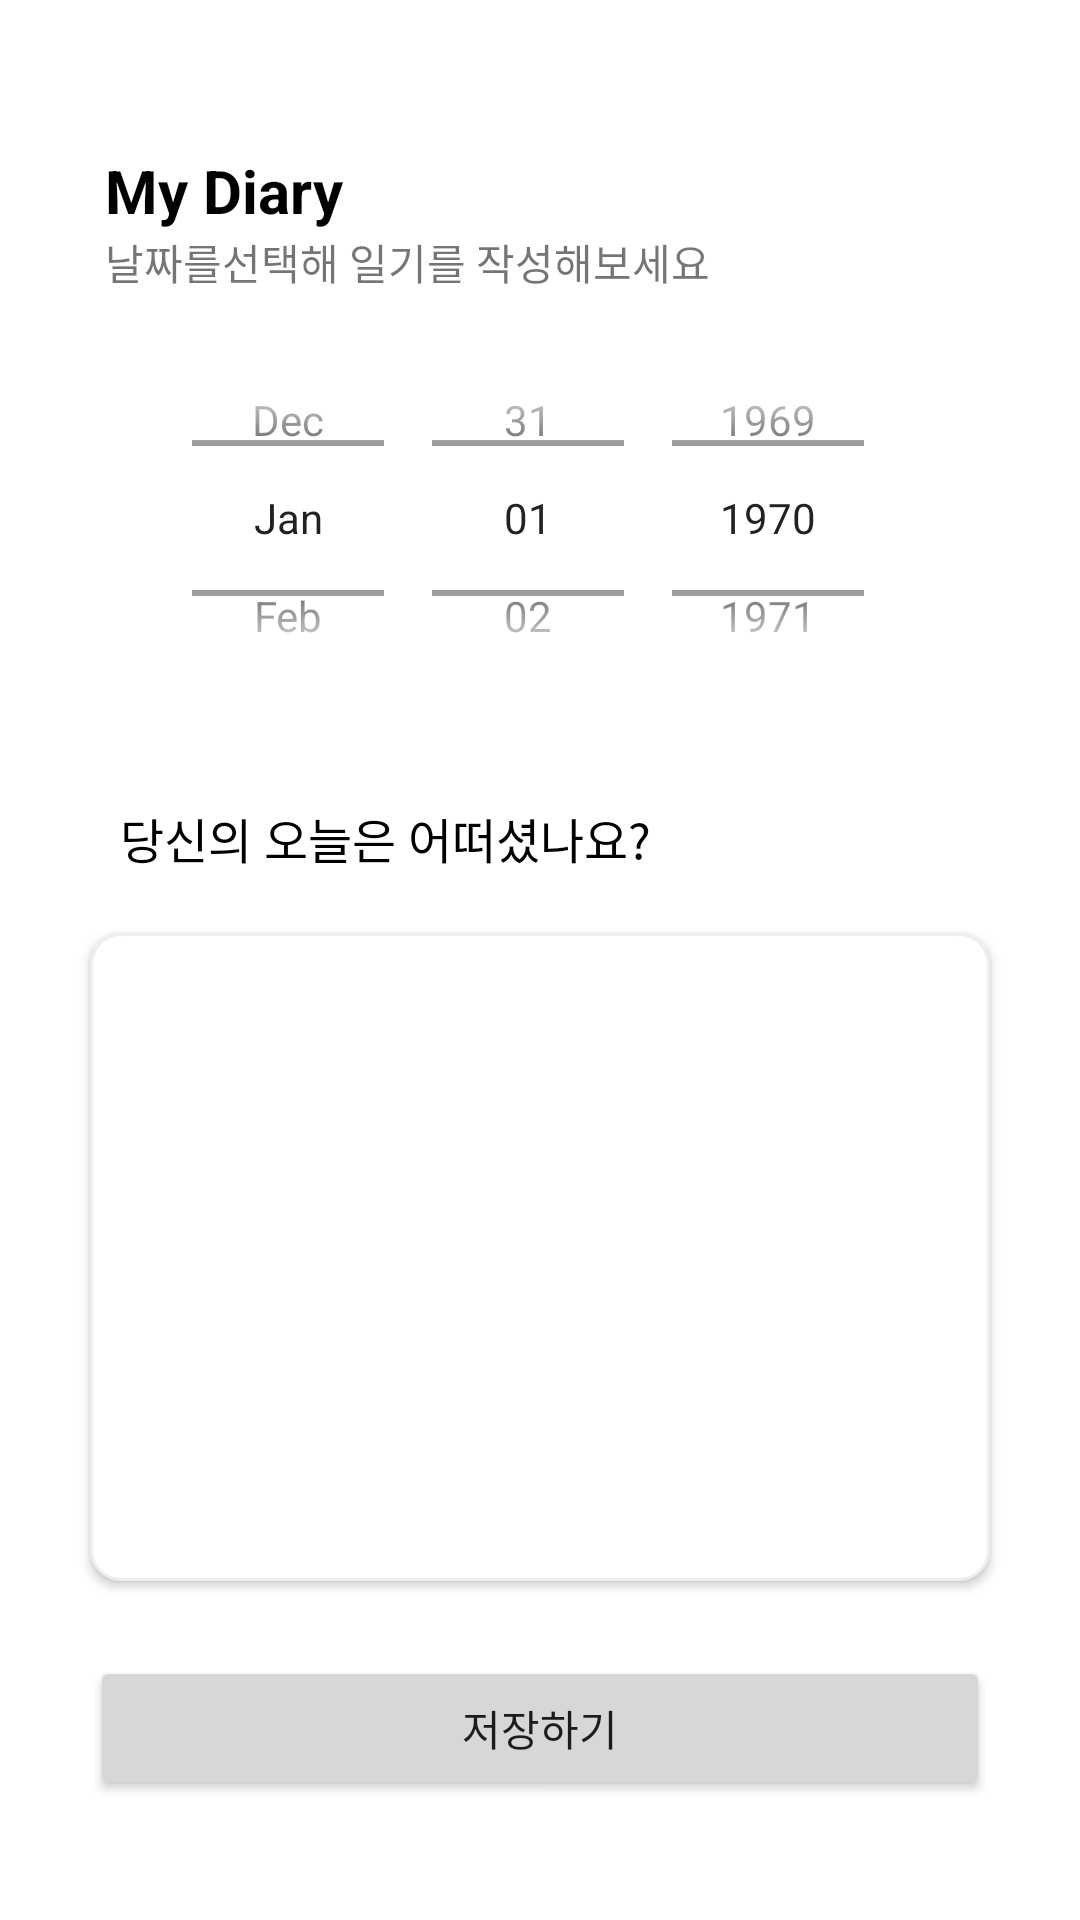

Android layout source for this screen:
<!-- AndroidManifest.xml: application theme Theme.Essential03 -->
<!-- res/layout/fragment_diary.xml -->
<?xml version="1.0" encoding="utf-8"?>
<FrameLayout xmlns:android="http://schemas.android.com/apk/res/android"
    xmlns:tools="http://schemas.android.com/tools"
    android:layout_width="match_parent"
    android:layout_height="match_parent"
    android:gravity="center"
    android:orientation="vertical"
    tools:context="edu.sungshin.essential.UserFragment"
    android:padding="10dp">

    <LinearLayout
        android:layout_width="match_parent"
        android:layout_height="match_parent"
        android:orientation="vertical">

        <LinearLayout
            android:layout_width="wrap_content"
            android:layout_height="wrap_content">

            <LinearLayout
                android:layout_width="wrap_content"
                android:layout_height="wrap_content"
                android:orientation="vertical">

                <TextView
                    android:id="@+id/textView"
                    android:layout_width="match_parent"
                    android:layout_height="wrap_content"
                    android:layout_marginLeft="25dp"
                    android:layout_marginTop="40dp"
                    android:text="My Diary"
                    android:textColor="#000000"
                    android:textSize="20dp"
                    android:textStyle="bold"/>

                <TextView
                    android:id="@+id/textView2"
                    android:layout_marginLeft="25dp"
                    android:layout_width="match_parent"
                    android:layout_height="wrap_content"
                    android:text="날짜를선택해 일기를 작성해보세요"
                    android:textSize="14dp" />


            </LinearLayout>

            <ImageView
                android:layout_width="40dp"
                android:layout_height="40dp"
                android:src="@drawable/notepad"
                android:layout_marginLeft="65dp"
                android:layout_marginTop="43dp"/>


        </LinearLayout>



        <DatePicker
            android:id="@+id/datePicker1"
            android:layout_width="wrap_content"
            android:layout_height="130dp"
            android:layout_gravity="center"
            android:calendarViewShown="false"
            android:layout_marginTop="10dp"
            android:datePickerMode="spinner" />


        <TextView
            android:id="@+id/textTitle"
            android:layout_width="match_parent"
            android:layout_height="wrap_content"
            android:layout_marginTop="30dp"
            android:layout_marginLeft="30dp"
            android:text="당신의 오늘은 어떠셨나요?"
            android:textColor="#000000"
            android:textSize="16dp" />

        <EditText
            android:id="@+id/edtDiary"
            android:layout_width="match_parent"
            android:layout_height="wrap_content"
            android:layout_marginLeft="20dp"
            android:layout_marginRight="20dp"
            android:layout_marginTop="20dp"
            android:layout_marginBottom="5dp"
            android:layout_weight="1"
            android:background="@drawable/border_layout"
            android:elevation="2dp"
            android:gravity="top"
            android:lines="8"></EditText>

        <Button
            android:id="@+id/btnWrite"
            android:layout_width="match_parent"
            android:layout_height="wrap_content"
            android:layout_marginLeft="20dp"
            android:layout_marginRight="20dp"
            android:layout_marginTop="20dp"
            android:layout_marginBottom="30dp"
            android:text="저장하기" />

    </LinearLayout>
</FrameLayout>
<!-- resources referenced by this layout -->
<resources>
  <!-- drawable border_layout (drawable) -->
  <?xml version="1.0" encoding="utf-8"?>
  <selector xmlns:android="http://schemas.android.com/apk/res/android">
  
  
  
      
  
      <item android:state_focused="true">
  
          <shape xmlns:android="http://schemas.android.com/apk/res/android" android:shape="rectangle">
  
              <stroke
  
                  android:width="1dp"
  
                  android:color="#85C6EE" />
  
              <corners android:radius="4dp"/>
              <solid
  
                  android:color="#FFFFFF" />
  
          </shape>
  
      </item>
  
      <item android:state_focused="false">
  
          <shape xmlns:android="http://schemas.android.com/apk/res/android" android:shape="rectangle">
  
              <stroke
  
                  android:width="1dp"
  
                  android:color="#EEEEEE" />
  
              <corners android:radius="10dp"/>
  
              <solid
  
                  android:color="#FFFFFF" />
  
          </shape>
  
  
  
      </item>
  
  </selector>
  <style name="Theme.Essential03" parent="Theme.MaterialComponents.DayNight.DarkActionBar">
          
          <item name="colorPrimary">@color/purple_500</item>
          <item name="colorPrimaryVariant">@color/purple_700</item>
          <item name="colorOnPrimary">@color/white</item>
          
          <item name="colorSecondary">@color/teal_200</item>
          <item name="colorSecondaryVariant">@color/teal_700</item>
          <item name="colorOnSecondary">@color/black</item>
          
          <item name="android:statusBarColor" tools:targetApi="l">?attr/colorPrimaryVariant</item>
          
          <item name="windowNoTitle">true</item>
      </style>
  <!-- not gathered from this repository: default colours our renderer supplied (Android Studio template values) -->
  <color name="purple_500">#FF6200EE</color>
  <color name="purple_700">#FF3700B3</color>
  <color name="teal_200">#FF03DAC5</color>
  <color name="teal_700">#FF018786</color>
  <color name="black">#FF000000</color>
  <color name="white">#FFFFFFFF</color>
</resources>
